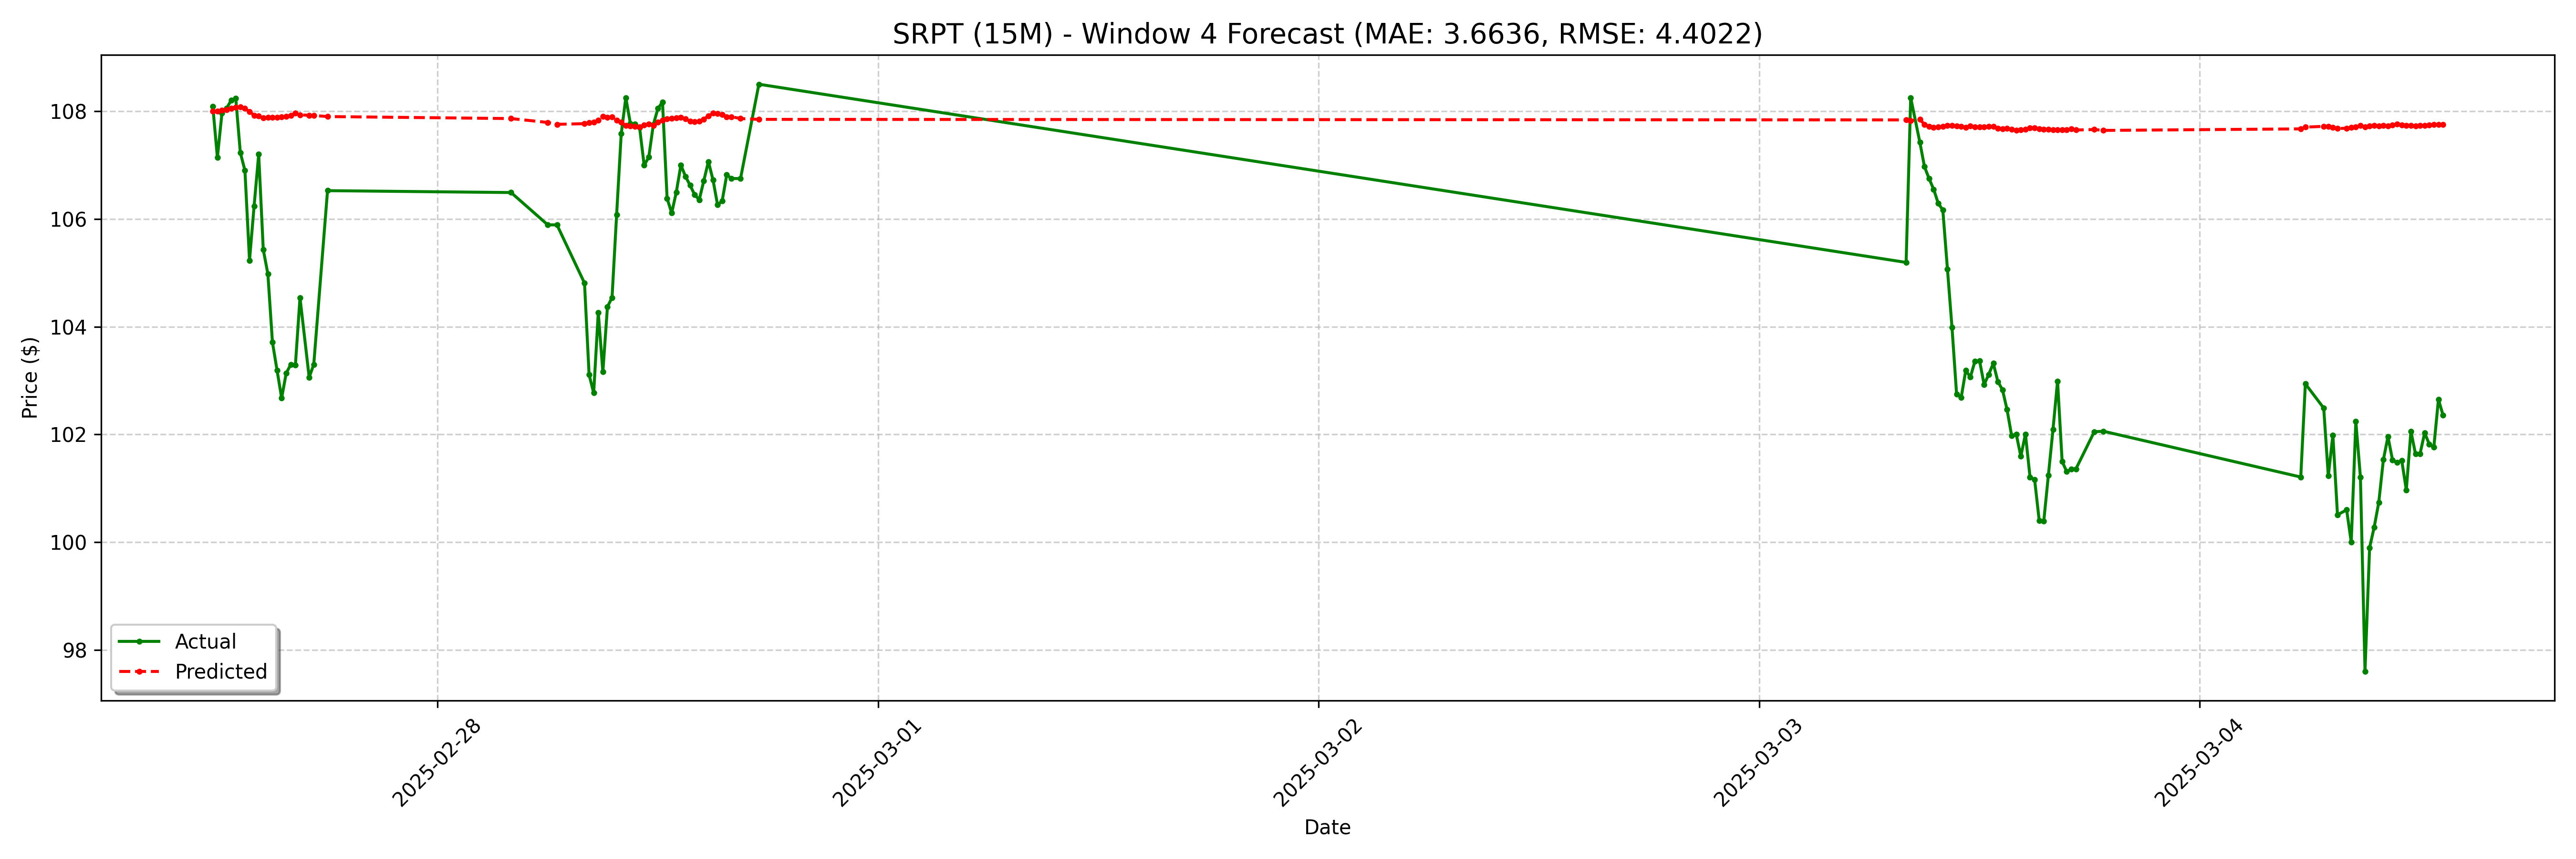

The table this chart was drawn from, first rows:
date, actual, forecast
2025-02-27 11:45:00-05:00, 108.1, 108
2025-02-27 12:00:00-05:00, 107.1, 108
2025-02-27 12:15:00-05:00, 108, 108
2025-02-27 12:30:00-05:00, 108.1, 108
2025-02-27 12:45:00-05:00, 108.2, 108.1
2025-02-27 13:00:00-05:00, 108.2, 108.1
2025-02-27 13:15:00-05:00, 107.2, 108.1
2025-02-27 13:30:00-05:00, 106.9, 108
2025-02-27 13:45:00-05:00, 105.2, 108
2025-02-27 14:00:00-05:00, 106.2, 107.9
2025-02-27 14:15:00-05:00, 107.2, 107.9
2025-02-27 14:30:00-05:00, 105.4, 107.9
2025-02-27 14:45:00-05:00, 105, 107.9
2025-02-27 15:00:00-05:00, 103.7, 107.9
2025-02-27 15:15:00-05:00, 103.2, 107.9
2025-02-27 15:30:00-05:00, 102.7, 107.9
2025-02-27 15:45:00-05:00, 103.1, 107.9
2025-02-27 16:00:00-05:00, 103.3, 107.9
2025-02-27 16:15:00-05:00, 103.3, 108
2025-02-27 16:30:00-05:00, 104.5, 107.9
2025-02-27 17:00:00-05:00, 103.1, 107.9
2025-02-27 17:15:00-05:00, 103.3, 107.9
2025-02-27 18:00:00-05:00, 106.5, 107.9
2025-02-28 04:00:00-05:00, 106.5, 107.9
2025-02-28 06:00:00-05:00, 105.9, 107.8
2025-02-28 06:30:00-05:00, 105.9, 107.8
2025-02-28 08:00:00-05:00, 104.8, 107.8
2025-02-28 08:15:00-05:00, 103.1, 107.8
2025-02-28 08:30:00-05:00, 102.8, 107.8
2025-02-28 08:45:00-05:00, 104.3, 107.8
2025-02-28 09:00:00-05:00, 103.2, 107.9
2025-02-28 09:15:00-05:00, 104.4, 107.9
2025-02-28 09:30:00-05:00, 104.5, 107.9
2025-02-28 09:45:00-05:00, 106.1, 107.8
2025-02-28 10:00:00-05:00, 107.6, 107.8
2025-02-28 10:15:00-05:00, 108.2, 107.7
2025-02-28 10:30:00-05:00, 107.8, 107.7
2025-02-28 10:45:00-05:00, 107.8, 107.7
2025-02-28 11:00:00-05:00, 107.7, 107.7
2025-02-28 11:15:00-05:00, 107, 107.7
2025-02-28 11:30:00-05:00, 107.1, 107.8
2025-02-28 11:45:00-05:00, 107.8, 107.7
2025-02-28 12:00:00-05:00, 108, 107.8
2025-02-28 12:15:00-05:00, 108.2, 107.8
2025-02-28 12:30:00-05:00, 106.4, 107.9
2025-02-28 12:45:00-05:00, 106.1, 107.9
2025-02-28 13:00:00-05:00, 106.5, 107.9
2025-02-28 13:15:00-05:00, 107.0, 107.9
2025-02-28 13:30:00-05:00, 106.8, 107.9
2025-02-28 13:45:00-05:00, 106.6, 107.8
2025-02-28 14:00:00-05:00, 106.5, 107.8
2025-02-28 14:15:00-05:00, 106.4, 107.8
2025-02-28 14:30:00-05:00, 106.7, 107.9
2025-02-28 14:45:00-05:00, 107.1, 107.9
2025-02-28 15:00:00-05:00, 106.7, 108
2025-02-28 15:15:00-05:00, 106.3, 108
2025-02-28 15:30:00-05:00, 106.3, 107.9
2025-02-28 15:45:00-05:00, 106.8, 107.9
2025-02-28 16:00:00-05:00, 106.8, 107.9
2025-02-28 16:30:00-05:00, 106.8, 107.9
... 68 more rows
